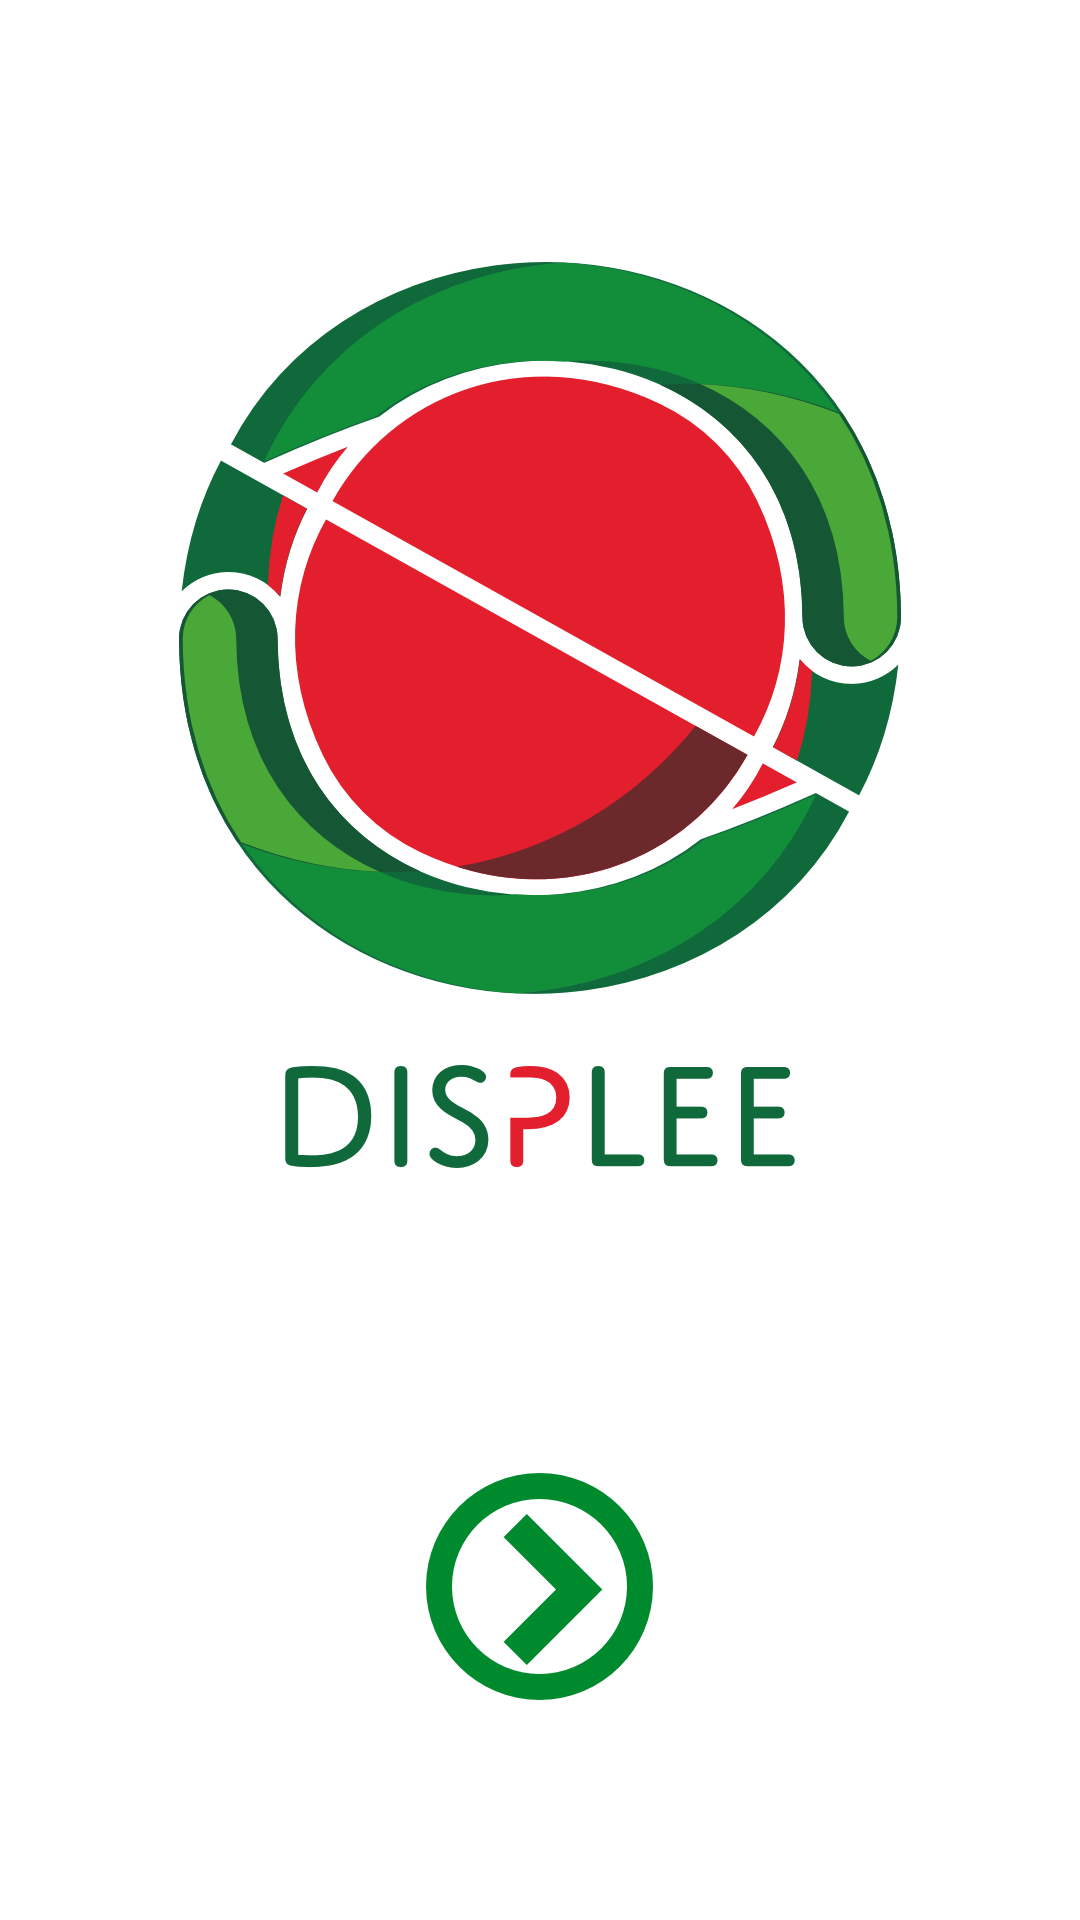

The Android layout XML behind this screen, and the referenced resources:
<!-- AndroidManifest.xml: application theme AppTheme -->
<!-- res/layout/activity_main.xml -->
<?xml version="1.0" encoding="utf-8"?>
<LinearLayout xmlns:android="http://schemas.android.com/apk/res/android"
    android:layout_width="match_parent"
    android:layout_height="match_parent"
    android:gravity="center"
    android:orientation="vertical" >

    <ImageView
        android:layout_width="wrap_content"
        android:layout_height="wrap_content"
        android:layout_weight="6"
        android:contentDescription="@string/logo"
        android:src="@drawable/ic_logo" />

    <LinearLayout
        android:layout_width="match_parent"
        android:layout_height="wrap_content"
        android:layout_weight="1"
        android:gravity="center"
        android:orientation="horizontal" >

        <ImageButton
            android:id="@+id/capture"
            android:layout_width="wrap_content"
            android:layout_height="wrap_content"
            android:background="@null"
            android:contentDescription="@string/begin"
            android:src="@drawable/bt_begin" />
    </LinearLayout>

    <View
        android:layout_width="wrap_content"
        android:layout_height="0dp"
        android:layout_weight="2" />

</LinearLayout>
<!-- resources referenced by this layout -->
<resources>
  <!-- drawable bt_begin (drawable) -->
  <?xml version="1.0" encoding="UTF-8"?>
  <selector xmlns:android="http://schemas.android.com/apk/res/android">
      <item android:drawable="@drawable/bt_begin_pressed" android:state_pressed="true"/>
      <item android:drawable="@drawable/bt_begin_normal"/>
  </selector>
  <!-- drawable ic_logo: png bitmap (drawable-hdpi, 26016 bytes) -->
  <string name="begin">Start</string>
  <string name="logo">Logo</string>
  <style name="AppTheme" parent="AppBaseTheme">
          <item name="android:windowBackground">@color/white</item>
          <item name="android:dividerHeight">1dp</item>
          <item name="android:textColor">@color/displee_green</item>
      </style>
  <!-- drawable bt_begin_pressed: png bitmap (drawable-hdpi, 2137 bytes) -->
  <!-- drawable bt_begin_normal: png bitmap (drawable-hdpi, 2135 bytes) -->
  <style name="AppBaseTheme" parent="android:Theme.Light.NoTitleBar">
          
      </style>
  <color name="white">#ffffff</color>
  <color name="displee_green">#008A2E</color>
</resources>
